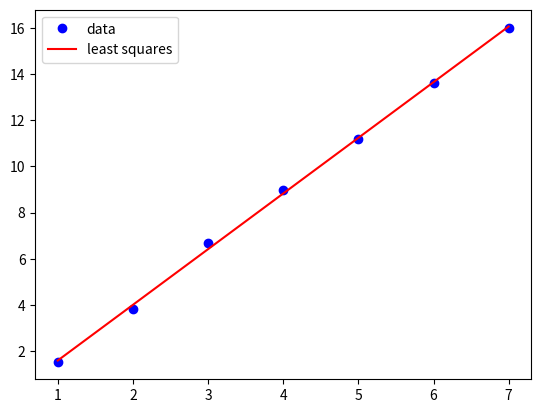

Reproduce this figure in Python.
# a test on least squares method

#first, import the necessary packages
import numpy as np
import matplotlib.pyplot as plt
import math

def divf(x):
    if x==0:
        return 1e-7
    return x

#then select two random parameters
x = [1,2,3,4,5,6,7]
num_x = len(x)
y = [1.5,3.8,6.7,9.0,11.2,13.6,16]
#respectively,calculate the sum of x and y
sum_x = sum(x)
sum_y = sum(y)
#calculate the sum of x^2
sum_x2 = sum([i**2 for i in x])
#calculate the sum of x*y
sum_xy = sum([i*j for i,j in zip(x,y)])

slope = (num_x*sum_xy - sum_x*sum_y)/divf(num_x*sum_x2 - sum_x**2)
intersect = (sum_y - slope*sum_x)/divf(num_x)
print("slope is %f, intersect is %f" %(slope,intersect))
#draw the line and the point
plt.plot(x,y,'bo')
plt.plot(x,[slope*i+intersect for i in x],'red')
plt.legend(['data','least squares']);
plt.show()